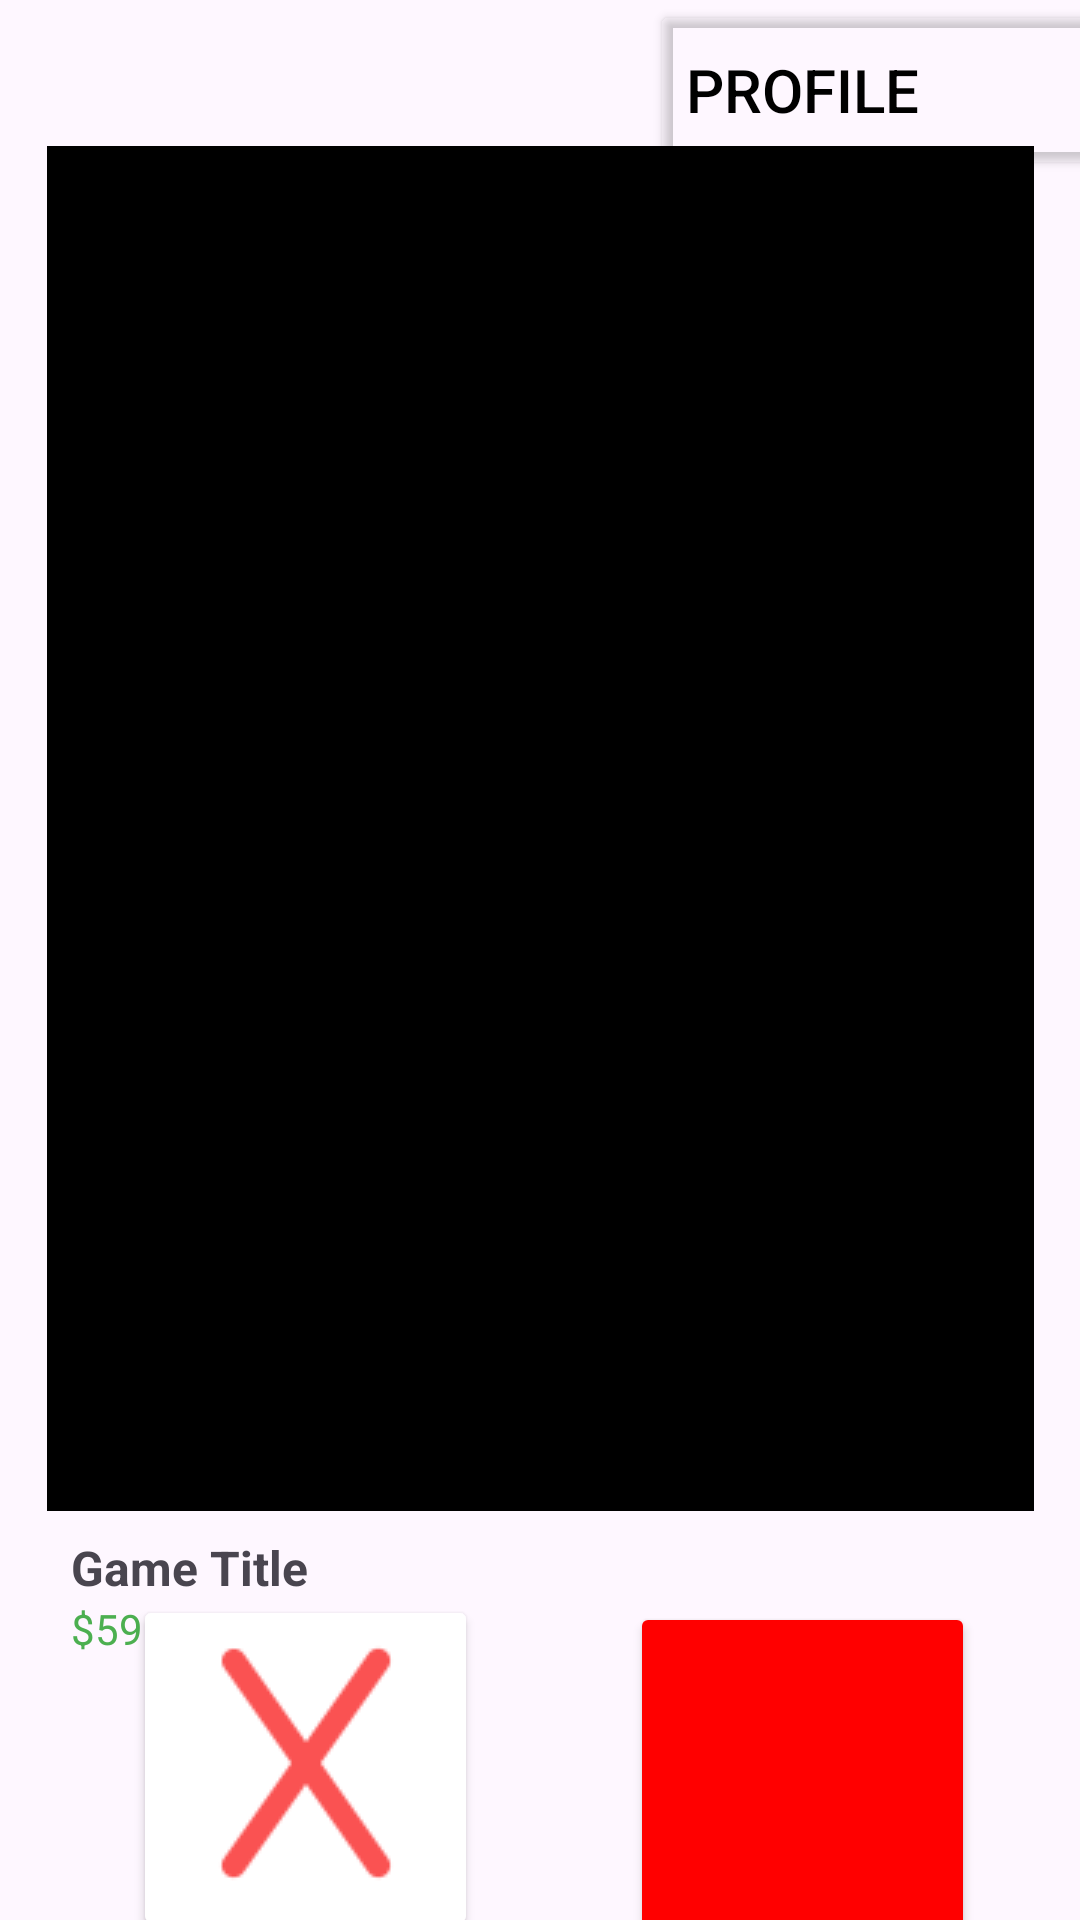

Here is an Android app screen rendered from its layout file. Give the layout XML and the strings, colors and styles it references.
<!-- AndroidManifest.xml: application theme Theme.LootCrate -->
<!-- res/layout/activity_landing_page.xml -->
<?xml version="1.0" encoding="utf-8"?>
<androidx.constraintlayout.widget.ConstraintLayout
    xmlns:android="http://schemas.android.com/apk/res/android"
    xmlns:tools="http://schemas.android.com/tools"
    xmlns:app="http://schemas.android.com/apk/res-auto"
    android:id="@+id/main"
    android:layout_width="match_parent"
    android:layout_height="match_parent"
    tools:context=".LandingPageActivity">

    <ImageView
        android:id="@+id/gameImage"
        android:layout_width="329dp"
        android:layout_height="455dp"
        android:layout_margin="16dp"
        android:background="@color/black"
        app:layout_constraintBottom_toBottomOf="parent"
        app:layout_constraintEnd_toEndOf="parent"
        app:layout_constraintStart_toStartOf="parent"
        app:layout_constraintTop_toTopOf="parent"
        app:layout_constraintVertical_bias="0.213" />

    <LinearLayout
        android:id="@+id/infoBox"
        android:layout_width="329dp"
        android:layout_height="wrap_content"
        android:orientation="vertical"
        android:padding="8dp"
        app:layout_constraintTop_toBottomOf="@id/gameImage"
        app:layout_constraintStart_toStartOf="@id/gameImage"
        app:layout_constraintEnd_toEndOf="@id/gameImage">

        <TextView
            android:id="@+id/gameTitle"
            android:layout_width="wrap_content"
            android:layout_height="wrap_content"
            android:text="Game Title"
            android:textSize="16sp"
            android:textStyle="bold" />

        <TextView
            android:id="@+id/gamePrice"
            android:layout_width="wrap_content"
            android:layout_height="wrap_content"
            android:text="$59.99"
            android:textSize="14sp"
            android:textColor="#4CAF50" />
    </LinearLayout>

    <Button
        android:id="@+id/dislikeButton"
        android:layout_width="115dp"
        android:layout_height="115dp"
        android:layout_margin="16dp"
        android:layout_marginBottom="16dp"
        android:drawableTop="@drawable/dislike_button"
        android:textSize="32sp"
        android:backgroundTint="@color/white"
        app:layout_constraintBottom_toBottomOf="parent"
        app:layout_constraintEnd_toEndOf="parent"
        app:layout_constraintHorizontal_bias="0.133"
        app:layout_constraintStart_toStartOf="parent"
        app:layout_constraintTop_toBottomOf="@id/infoBox"
        app:layout_constraintVertical_bias="0.666" />

    <Button
        android:id="@+id/likeButton"
        android:layout_width="115dp"
        android:layout_height="115dp"
        android:layout_margin="16dp"
        android:layout_marginBottom="16dp"
        android:drawableTop="@drawable/like_button"
        app:layout_constraintBottom_toBottomOf="parent"
        app:layout_constraintEnd_toEndOf="parent"
        app:layout_constraintHorizontal_bias="0.911"
        app:layout_constraintStart_toStartOf="parent"
        app:layout_constraintTop_toBottomOf="@id/infoBox"
        app:layout_constraintVertical_bias="0.633"
        android:backgroundTint="#FF0000"/>

    <Button
        android:id="@+id/profileButton"
        android:layout_width="163dp"
        android:layout_height="60dp"
        android:text="profile"
        android:textSize="20sp"
        android:gravity="start|center_vertical"
        android:drawableEnd="@drawable/profile"
        android:drawablePadding="4dp"
        android:layout_marginRight="-20dp"
        android:textColor="@color/black"
        android:backgroundTint="@android:color/transparent"
        app:layout_constraintTop_toTopOf="parent"
        app:layout_constraintEnd_toEndOf="parent" />



  </androidx.constraintlayout.widget.ConstraintLayout>
<!-- resources referenced by this layout -->
<resources>
  <color name="black">#FF000000</color>
  <color name="white">#FFFFFFFF</color>
  <!-- drawable dislike_button: png bitmap (drawable, 1090 bytes) -->
  <style name="Theme.LootCrate" parent="Base.Theme.LootCrate" />
  <style name="Base.Theme.LootCrate" parent="Theme.Material3.DayNight.NoActionBar">
          
          
      </style>
</resources>
